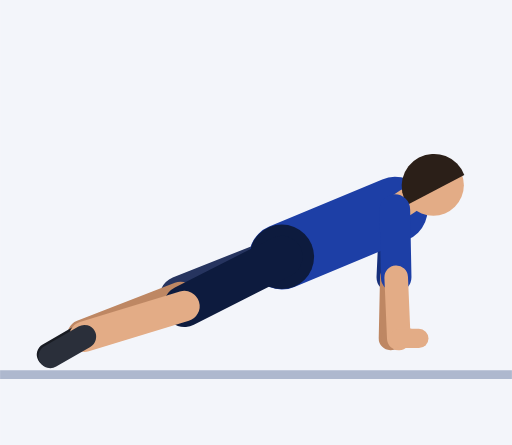
t = 0.00 s
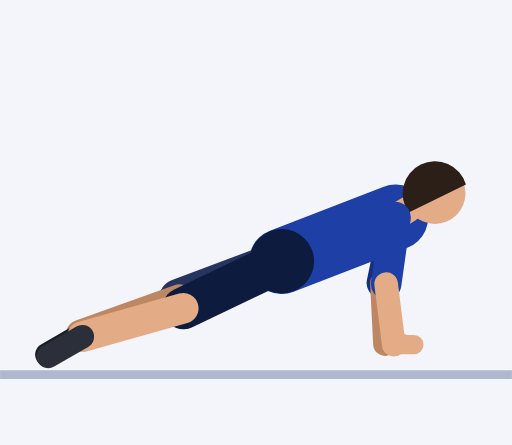
t = 0.45 s
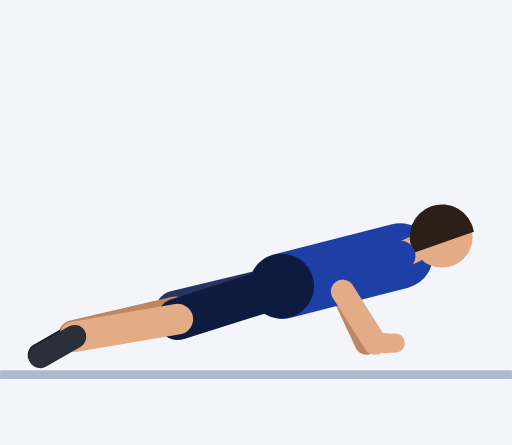
t = 0.92 s
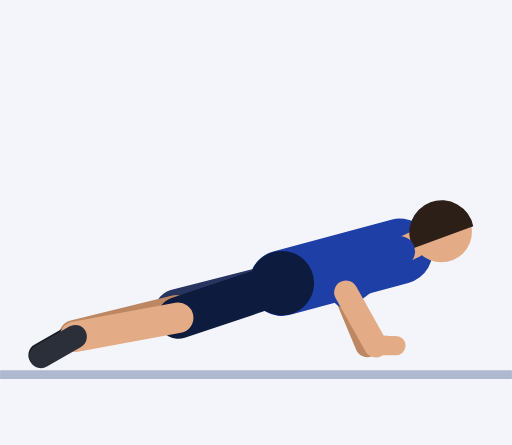
t = 1.35 s
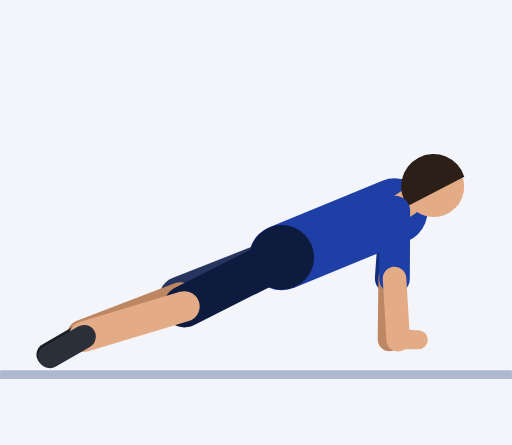
t = 1.81 s
t = 2.21 s: frame unchanged from t = 0.00 s, image omitted

The animated SVG that drew these frames (rendered in a browser with its animation timeline set to each time). Animation: 54 SMIL elements (animate=54); one cycle of 2.73 s, repeats indefinitely.

<svg xmlns="http://www.w3.org/2000/svg" viewBox="-64.5 -84.6 117.2 101.9"><rect x="-64.5" y="-84.6" width="117.2" height="101.9" fill="#F3F5FA"/><line x1="-64.5" y1="1.2" x2="52.7" y2="1.2" stroke="#AEB8CE" stroke-width="2"/><line x1="25.9" y1="-36.6" x2="25.2" y2="-21.1" stroke="#152F7C" stroke-width="7" stroke-linecap="round"><animate attributeName="x1" dur="2.73s" repeatCount="indefinite" values="25.9;25.9;25.9;25.9;25.9;25.9;26;26.2;26.5;26.7;26.9;27;27.1;27.1;27.1;27.1;27.1;27.1;27.1;27;26.9;26.7;26.5;26.2;26;25.9;25.9;25.9;25.9;25.9;25.9;25.9;25.9;25.9;25.9;25.9;25.9;25.9;25.9"/><animate attributeName="y1" dur="2.73s" repeatCount="indefinite" values="-36.6;-36.6;-36.6;-36.6;-36.6;-36.2;-35.2;-33.8;-32.2;-30.4;-28.7;-27.3;-26.3;-25.9;-25.9;-25.9;-25.9;-25.9;-26.3;-27.3;-28.7;-30.4;-32.2;-33.8;-35.2;-36.2;-36.6;-36.6;-36.6;-36.6;-36.6;-36.6;-36.6;-36.6;-36.6;-36.6;-36.6;-36.6;-36.6"/><animate attributeName="x2" dur="2.73s" repeatCount="indefinite" values="25.2;25.2;25.2;25.2;25.2;24.7;23.4;21.5;19.3;17.3;15.6;14.3;13.6;13.4;13.4;13.4;13.4;13.4;13.6;14.3;15.6;17.3;19.3;21.5;23.4;24.7;25.2;25.2;25.2;25.2;25.2;25.2;25.2;25.2;25.2;25.2;25.2;25.2;25.2"/><animate attributeName="y2" dur="2.73s" repeatCount="indefinite" values="-21.1;-21.1;-21.1;-21.1;-21.1;-20.8;-20;-19.1;-18.4;-18.1;-18.1;-18.4;-18.6;-18.8;-18.8;-18.8;-18.8;-18.8;-18.6;-18.4;-18.1;-18.1;-18.4;-19.1;-20;-20.8;-21.1;-21.1;-21.1;-21.1;-21.1;-21.1;-21.1;-21.1;-21.1;-21.1;-21.1;-21.1;-21.1"/></line><line x1="25.2" y1="-21.1" x2="24.9" y2="-7.1" stroke="#BE8763" stroke-width="5.4" stroke-linecap="round"><animate attributeName="x1" dur="2.73s" repeatCount="indefinite" values="25.2;25.2;25.2;25.2;25.2;24.7;23.4;21.5;19.3;17.3;15.6;14.3;13.6;13.4;13.4;13.4;13.4;13.4;13.6;14.3;15.6;17.3;19.3;21.5;23.4;24.7;25.2;25.2;25.2;25.2;25.2;25.2;25.2;25.2;25.2;25.2;25.2;25.2;25.2"/><animate attributeName="y1" dur="2.73s" repeatCount="indefinite" values="-21.1;-21.1;-21.1;-21.1;-21.1;-20.8;-20;-19.1;-18.4;-18.1;-18.1;-18.4;-18.6;-18.8;-18.8;-18.8;-18.8;-18.8;-18.6;-18.4;-18.1;-18.1;-18.4;-19.1;-20;-20.8;-21.1;-21.1;-21.1;-21.1;-21.1;-21.1;-21.1;-21.1;-21.1;-21.1;-21.1;-21.1;-21.1"/><animate attributeName="x2" dur="2.73s" repeatCount="indefinite" values="24.9;24.9;24.9;24.9;24.9;24.6;23.9;22.8;21.7;20.7;20;19.6;19.4;19.4;19.4;19.4;19.4;19.4;19.4;19.6;20;20.7;21.7;22.8;23.9;24.6;24.9;24.9;24.9;24.9;24.9;24.9;24.9;24.9;24.9;24.9;24.9;24.9;24.9"/><animate attributeName="y2" dur="2.73s" repeatCount="indefinite" values="-7.1;-7.1;-7.1;-7.1;-7.1;-6.8;-6;-5.2;-4.6;-4.5;-4.8;-5.4;-5.9;-6.1;-6.1;-6.1;-6.1;-6.1;-5.9;-5.4;-4.8;-4.5;-4.6;-5.2;-6;-6.8;-7.1;-7.1;-7.1;-7.1;-7.1;-7.1;-7.1;-7.1;-7.1;-7.1;-7.1;-7.1;-7.1"/></line><line x1="24.9" y1="-7.1" x2="29.5" y2="-7.1" stroke="#BE8763" stroke-width="4.4" stroke-linecap="round"><animate attributeName="x1" dur="2.73s" repeatCount="indefinite" values="24.9;24.9;24.9;24.9;24.9;24.6;23.9;22.8;21.7;20.7;20;19.6;19.4;19.4;19.4;19.4;19.4;19.4;19.4;19.6;20;20.7;21.7;22.8;23.9;24.6;24.9;24.9;24.9;24.9;24.9;24.9;24.9;24.9;24.9;24.9;24.9;24.9;24.9"/><animate attributeName="y1" dur="2.73s" repeatCount="indefinite" values="-7.1;-7.1;-7.1;-7.1;-7.1;-6.8;-6;-5.2;-4.6;-4.5;-4.8;-5.4;-5.9;-6.1;-6.1;-6.1;-6.1;-6.1;-5.9;-5.4;-4.8;-4.5;-4.6;-5.2;-6;-6.8;-7.1;-7.1;-7.1;-7.1;-7.1;-7.1;-7.1;-7.1;-7.1;-7.1;-7.1;-7.1;-7.1"/><animate attributeName="x2" dur="2.73s" repeatCount="indefinite" values="29.5;29.5;29.5;29.5;29.5;29.2;28.5;27.4;26.3;25.3;24.6;24.2;24;24;24;24;24;24;24;24.2;24.6;25.3;26.3;27.4;28.5;29.2;29.5;29.5;29.5;29.5;29.5;29.5;29.5;29.5;29.5;29.5;29.5;29.5;29.5"/><animate attributeName="y2" dur="2.73s" repeatCount="indefinite" values="-7.1;-7.1;-7.1;-7.1;-7.1;-6.8;-6;-5.2;-4.6;-4.5;-4.8;-5.4;-5.9;-6.1;-6.1;-6.1;-6.1;-6.1;-5.9;-5.4;-4.8;-4.5;-4.6;-5.2;-6;-6.8;-7.1;-7.1;-7.1;-7.1;-7.1;-7.1;-7.1;-7.1;-7.1;-7.1;-7.1;-7.1;-7.1"/></line><line x1="0" y1="-25.8" x2="-23.2" y2="-16.6" stroke="#26345F" stroke-width="9.6" stroke-linecap="round"><animate attributeName="y1" dur="2.73s" repeatCount="indefinite" values="-25.8;-25.8;-25.8;-25.8;-25.8;-25.6;-25;-24.1;-23;-21.9;-20.8;-19.9;-19.3;-19;-19;-19;-19;-19;-19.3;-19.9;-20.8;-21.9;-23;-24.1;-25;-25.6;-25.8;-25.8;-25.8;-25.8;-25.8;-25.8;-25.8;-25.8;-25.8;-25.8;-25.8;-25.8;-25.8"/><animate attributeName="x2" dur="2.73s" repeatCount="indefinite" values="-23.2;-23.2;-23.2;-23.2;-23.2;-23.3;-23.4;-23.5;-23.7;-23.9;-24.1;-24.2;-24.3;-24.3;-24.3;-24.3;-24.3;-24.3;-24.3;-24.2;-24.1;-23.9;-23.7;-23.5;-23.4;-23.3;-23.2;-23.2;-23.2;-23.2;-23.2;-23.2;-23.2;-23.2;-23.2;-23.2;-23.2;-23.2;-23.2"/><animate attributeName="y2" dur="2.73s" repeatCount="indefinite" values="-16.6;-16.6;-16.6;-16.6;-16.6;-16.4;-16.1;-15.7;-15.1;-14.6;-14;-13.6;-13.3;-13.2;-13.2;-13.2;-13.2;-13.2;-13.3;-13.6;-14;-14.6;-15.1;-15.7;-16.1;-16.4;-16.6;-16.6;-16.6;-16.6;-16.6;-16.6;-16.6;-16.6;-16.6;-16.6;-16.6;-16.6;-16.6"/></line><line x1="-23.2" y1="-16.6" x2="-45.6" y2="-7.9" stroke="#BE8763" stroke-width="7" stroke-linecap="round"><animate attributeName="x1" dur="2.73s" repeatCount="indefinite" values="-23.2;-23.2;-23.2;-23.2;-23.2;-23.3;-23.4;-23.5;-23.7;-23.9;-24.1;-24.2;-24.3;-24.3;-24.3;-24.3;-24.3;-24.3;-24.3;-24.2;-24.1;-23.9;-23.7;-23.5;-23.4;-23.3;-23.2;-23.2;-23.2;-23.2;-23.2;-23.2;-23.2;-23.2;-23.2;-23.2;-23.2;-23.2;-23.2"/><animate attributeName="y1" dur="2.73s" repeatCount="indefinite" values="-16.6;-16.6;-16.6;-16.6;-16.6;-16.4;-16.1;-15.7;-15.1;-14.6;-14;-13.6;-13.3;-13.2;-13.2;-13.2;-13.2;-13.2;-13.3;-13.6;-14;-14.6;-15.1;-15.7;-16.1;-16.4;-16.6;-16.6;-16.6;-16.6;-16.6;-16.6;-16.6;-16.6;-16.6;-16.6;-16.6;-16.6;-16.6"/><animate attributeName="x2" dur="2.73s" repeatCount="indefinite" values="-45.6;-45.6;-45.6;-45.6;-45.6;-45.7;-45.9;-46.2;-46.6;-46.9;-47.2;-47.5;-47.6;-47.7;-47.7;-47.7;-47.7;-47.7;-47.6;-47.5;-47.2;-46.9;-46.6;-46.2;-45.9;-45.7;-45.6;-45.6;-45.6;-45.6;-45.6;-45.6;-45.6;-45.6;-45.6;-45.6;-45.6;-45.6;-45.6"/><animate attributeName="y2" dur="2.73s" repeatCount="indefinite" values="-7.9;-7.9;-7.9;-7.9;-7.9;-7.9;-7.9;-7.9;-7.8;-7.8;-7.8;-7.8;-7.8;-7.8;-7.8;-7.8;-7.8;-7.8;-7.8;-7.8;-7.8;-7.8;-7.8;-7.9;-7.9;-7.9;-7.9;-7.9;-7.9;-7.9;-7.9;-7.9;-7.9;-7.9;-7.9;-7.9;-7.9;-7.9;-7.9"/></line><line x1="-45.6" y1="-7.9" x2="-53.4" y2="-3.4" stroke="#191C23" stroke-width="5.4" stroke-linecap="round"><animate attributeName="x1" dur="2.73s" repeatCount="indefinite" values="-45.6;-45.6;-45.6;-45.6;-45.6;-45.7;-45.9;-46.2;-46.6;-46.9;-47.2;-47.5;-47.6;-47.7;-47.7;-47.7;-47.7;-47.7;-47.6;-47.5;-47.2;-46.9;-46.6;-46.2;-45.9;-45.7;-45.6;-45.6;-45.6;-45.6;-45.6;-45.6;-45.6;-45.6;-45.6;-45.6;-45.6;-45.6;-45.6"/><animate attributeName="y1" dur="2.73s" repeatCount="indefinite" values="-7.9;-7.9;-7.9;-7.9;-7.9;-7.9;-7.9;-7.9;-7.8;-7.8;-7.8;-7.8;-7.8;-7.8;-7.8;-7.8;-7.8;-7.8;-7.8;-7.8;-7.8;-7.8;-7.8;-7.9;-7.9;-7.9;-7.9;-7.9;-7.9;-7.9;-7.9;-7.9;-7.9;-7.9;-7.9;-7.9;-7.9;-7.9;-7.9"/><animate attributeName="x2" dur="2.73s" repeatCount="indefinite" values="-53.4;-53.4;-53.4;-53.4;-53.4;-53.5;-53.7;-54;-54.4;-54.7;-55;-55.3;-55.4;-55.5;-55.5;-55.5;-55.5;-55.5;-55.4;-55.3;-55;-54.7;-54.4;-54;-53.7;-53.5;-53.4;-53.4;-53.4;-53.4;-53.4;-53.4;-53.4;-53.4;-53.4;-53.4;-53.4;-53.4;-53.4"/><animate attributeName="y2" dur="2.73s" repeatCount="indefinite" values="-3.4;-3.4;-3.4;-3.4;-3.4;-3.4;-3.4;-3.4;-3.3;-3.3;-3.3;-3.3;-3.3;-3.3;-3.3;-3.3;-3.3;-3.3;-3.3;-3.3;-3.3;-3.3;-3.3;-3.4;-3.4;-3.4;-3.4;-3.4;-3.4;-3.4;-3.4;-3.4;-3.4;-3.4;-3.4;-3.4;-3.4;-3.4;-3.4"/></line><line x1="0" y1="-25.8" x2="25.9" y2="-36.6" stroke="#1D3FA6" stroke-width="15" stroke-linecap="round"><animate attributeName="y1" dur="2.73s" repeatCount="indefinite" values="-25.8;-25.8;-25.8;-25.8;-25.8;-25.6;-25;-24.1;-23;-21.9;-20.8;-19.9;-19.3;-19;-19;-19;-19;-19;-19.3;-19.9;-20.8;-21.9;-23;-24.1;-25;-25.6;-25.8;-25.8;-25.8;-25.8;-25.8;-25.8;-25.8;-25.8;-25.8;-25.8;-25.8;-25.8;-25.8"/><animate attributeName="x2" dur="2.73s" repeatCount="indefinite" values="25.9;25.9;25.9;25.9;25.9;25.9;26;26.2;26.5;26.7;26.9;27;27.1;27.1;27.1;27.1;27.1;27.1;27.1;27;26.9;26.7;26.5;26.2;26;25.9;25.9;25.9;25.9;25.9;25.9;25.9;25.9;25.9;25.9;25.9;25.9;25.9;25.9"/><animate attributeName="y2" dur="2.73s" repeatCount="indefinite" values="-36.6;-36.6;-36.6;-36.6;-36.6;-36.2;-35.2;-33.8;-32.2;-30.4;-28.7;-27.3;-26.3;-25.9;-25.9;-25.9;-25.9;-25.9;-26.3;-27.3;-28.7;-30.4;-32.2;-33.8;-35.2;-36.2;-36.6;-36.6;-36.6;-36.6;-36.6;-36.6;-36.6;-36.6;-36.6;-36.6;-36.6;-36.6;-36.6"/></line><circle cx="0" cy="-25.8" r="7.4" fill="#0D1B3E"><animate attributeName="cy" dur="2.73s" repeatCount="indefinite" values="-25.8;-25.8;-25.8;-25.8;-25.8;-25.6;-25;-24.1;-23;-21.9;-20.8;-19.9;-19.3;-19;-19;-19;-19;-19;-19.3;-19.9;-20.8;-21.9;-23;-24.1;-25;-25.6;-25.8;-25.8;-25.8;-25.8;-25.8;-25.8;-25.8;-25.8;-25.8;-25.8;-25.8;-25.8;-25.8"/></circle><line x1="25.9" y1="-36.6" x2="28.8" y2="-38.5" stroke="#E3AC86" stroke-width="6" stroke-linecap="round"><animate attributeName="x1" dur="2.73s" repeatCount="indefinite" values="25.9;25.9;25.9;25.9;25.9;25.9;26;26.2;26.5;26.7;26.9;27;27.1;27.1;27.1;27.1;27.1;27.1;27.1;27;26.9;26.7;26.5;26.2;26;25.9;25.9;25.9;25.9;25.9;25.9;25.9;25.9;25.9;25.9;25.9;25.9;25.9;25.9"/><animate attributeName="y1" dur="2.73s" repeatCount="indefinite" values="-36.6;-36.6;-36.6;-36.6;-36.6;-36.2;-35.2;-33.8;-32.2;-30.4;-28.7;-27.3;-26.3;-25.9;-25.9;-25.9;-25.9;-25.9;-26.3;-27.3;-28.7;-30.4;-32.2;-33.8;-35.2;-36.2;-36.6;-36.6;-36.6;-36.6;-36.6;-36.6;-36.6;-36.6;-36.6;-36.6;-36.6;-36.6;-36.6"/><animate attributeName="x2" dur="2.73s" repeatCount="indefinite" values="28.8;28.8;28.8;28.8;28.8;28.9;29;29.3;29.5;29.8;30;30.2;30.3;30.3;30.3;30.3;30.3;30.3;30.3;30.2;30;29.8;29.5;29.3;29;28.9;28.8;28.8;28.8;28.8;28.8;28.8;28.8;28.8;28.8;28.8;28.8;28.8;28.8"/><animate attributeName="y2" dur="2.73s" repeatCount="indefinite" values="-38.5;-38.5;-38.5;-38.5;-38.5;-38.1;-37.1;-35.6;-33.9;-32;-30.3;-28.8;-27.8;-27.4;-27.4;-27.4;-27.4;-27.4;-27.8;-28.8;-30.3;-32;-33.9;-35.6;-37.1;-38.1;-38.5;-38.5;-38.5;-38.5;-38.5;-38.5;-38.5;-38.5;-38.5;-38.5;-38.5;-38.5;-38.5"/></line><circle cx="34.7" cy="-42.2" r="7" fill="#E3AC86"><animate attributeName="cx" dur="2.73s" repeatCount="indefinite" values="34.7;34.7;34.7;34.7;34.7;34.8;35;35.3;35.6;36;36.3;36.5;36.7;36.7;36.7;36.7;36.7;36.7;36.7;36.5;36.3;36;35.6;35.3;35;34.8;34.7;34.7;34.7;34.7;34.7;34.7;34.7;34.7;34.7;34.7;34.7;34.7;34.7"/><animate attributeName="cy" dur="2.73s" repeatCount="indefinite" values="-42.2;-42.2;-42.2;-42.2;-42.2;-41.8;-40.7;-39.2;-37.3;-35.3;-33.4;-31.8;-30.7;-30.2;-30.2;-30.2;-30.2;-30.2;-30.7;-31.8;-33.4;-35.3;-37.3;-39.2;-40.7;-41.8;-42.2;-42.2;-42.2;-42.2;-42.2;-42.2;-42.2;-42.2;-42.2;-42.2;-42.2;-42.2;-42.2"/></circle><path d="M41.8 -44.5 A7.4 7.4 0 1 0 28.8 -37.7 Z" fill="#2B1F18"><animate attributeName="d" dur="2.73s" repeatCount="indefinite" values="M41.8 -44.5 A7.4 7.4 0 1 0 28.8 -37.7 Z;M41.8 -44.5 A7.4 7.4 0 1 0 28.8 -37.7 Z;M41.8 -44.5 A7.4 7.4 0 1 0 28.8 -37.7 Z;M41.8 -44.5 A7.4 7.4 0 1 0 28.8 -37.7 Z;M41.8 -44.5 A7.4 7.4 0 1 0 28.8 -37.7 Z;M41.8 -44 A7.4 7.4 0 1 0 28.9 -37.3 Z;M42.1 -42.8 A7.4 7.4 0 1 0 29 -36.3 Z;M42.4 -41.1 A7.4 7.4 0 1 0 29.3 -34.9 Z;M42.8 -39.1 A7.4 7.4 0 1 0 29.5 -33.1 Z;M43.2 -36.9 A7.4 7.4 0 1 0 29.7 -31.3 Z;M43.5 -34.8 A7.4 7.4 0 1 0 29.9 -29.5 Z;M43.8 -33.1 A7.4 7.4 0 1 0 30.1 -28 Z;M44 -31.9 A7.4 7.4 0 1 0 30.2 -27 Z;M44 -31.4 A7.4 7.4 0 1 0 30.3 -26.6 Z;M44 -31.4 A7.4 7.4 0 1 0 30.3 -26.6 Z;M44 -31.4 A7.4 7.4 0 1 0 30.3 -26.6 Z;M44 -31.4 A7.4 7.4 0 1 0 30.3 -26.6 Z;M44 -31.4 A7.4 7.4 0 1 0 30.3 -26.6 Z;M44 -31.9 A7.4 7.4 0 1 0 30.2 -27 Z;M43.8 -33.1 A7.4 7.4 0 1 0 30.1 -28 Z;M43.5 -34.8 A7.4 7.4 0 1 0 29.9 -29.5 Z;M43.2 -36.9 A7.4 7.4 0 1 0 29.7 -31.3 Z;M42.8 -39.1 A7.4 7.4 0 1 0 29.5 -33.1 Z;M42.4 -41.1 A7.4 7.4 0 1 0 29.3 -34.9 Z;M42.1 -42.8 A7.4 7.4 0 1 0 29 -36.3 Z;M41.8 -44 A7.4 7.4 0 1 0 28.9 -37.3 Z;M41.8 -44.5 A7.4 7.4 0 1 0 28.8 -37.7 Z;M41.8 -44.5 A7.4 7.4 0 1 0 28.8 -37.7 Z;M41.8 -44.5 A7.4 7.4 0 1 0 28.8 -37.7 Z;M41.8 -44.5 A7.4 7.4 0 1 0 28.8 -37.7 Z;M41.8 -44.5 A7.4 7.4 0 1 0 28.8 -37.7 Z;M41.8 -44.5 A7.4 7.4 0 1 0 28.8 -37.7 Z;M41.8 -44.5 A7.4 7.4 0 1 0 28.8 -37.7 Z;M41.8 -44.5 A7.4 7.4 0 1 0 28.8 -37.7 Z;M41.8 -44.5 A7.4 7.4 0 1 0 28.8 -37.7 Z;M41.8 -44.5 A7.4 7.4 0 1 0 28.8 -37.7 Z;M41.8 -44.5 A7.4 7.4 0 1 0 28.8 -37.7 Z;M41.8 -44.5 A7.4 7.4 0 1 0 28.8 -37.7 Z;M41.8 -44.5 A7.4 7.4 0 1 0 28.8 -37.7 Z"/></path><line x1="0" y1="-25.8" x2="-22.3" y2="-14.5" stroke="#0D1B3E" stroke-width="9.6" stroke-linecap="round"><animate attributeName="y1" dur="2.73s" repeatCount="indefinite" values="-25.8;-25.8;-25.8;-25.8;-25.8;-25.6;-25;-24.1;-23;-21.9;-20.8;-19.9;-19.3;-19;-19;-19;-19;-19;-19.3;-19.9;-20.8;-21.9;-23;-24.1;-25;-25.6;-25.8;-25.8;-25.8;-25.8;-25.8;-25.8;-25.8;-25.8;-25.8;-25.8;-25.8;-25.8;-25.8"/><animate attributeName="x2" dur="2.73s" repeatCount="indefinite" values="-22.3;-22.3;-22.3;-22.3;-22.3;-22.3;-22.5;-22.7;-23;-23.3;-23.5;-23.7;-23.8;-23.8;-23.8;-23.8;-23.8;-23.8;-23.8;-23.7;-23.5;-23.3;-23;-22.7;-22.5;-22.3;-22.3;-22.3;-22.3;-22.3;-22.3;-22.3;-22.3;-22.3;-22.3;-22.3;-22.3;-22.3;-22.3"/><animate attributeName="y2" dur="2.73s" repeatCount="indefinite" values="-14.5;-14.5;-14.5;-14.5;-14.5;-14.4;-14.1;-13.7;-13.2;-12.7;-12.2;-11.9;-11.6;-11.5;-11.5;-11.5;-11.5;-11.5;-11.6;-11.9;-12.2;-12.7;-13.2;-13.7;-14.1;-14.4;-14.5;-14.5;-14.5;-14.5;-14.5;-14.5;-14.5;-14.5;-14.5;-14.5;-14.5;-14.5;-14.5"/></line><line x1="-22.3" y1="-14.5" x2="-45.2" y2="-7.5" stroke="#E3AC86" stroke-width="7" stroke-linecap="round"><animate attributeName="x1" dur="2.73s" repeatCount="indefinite" values="-22.3;-22.3;-22.3;-22.3;-22.3;-22.3;-22.5;-22.7;-23;-23.3;-23.5;-23.7;-23.8;-23.8;-23.8;-23.8;-23.8;-23.8;-23.8;-23.7;-23.5;-23.3;-23;-22.7;-22.5;-22.3;-22.3;-22.3;-22.3;-22.3;-22.3;-22.3;-22.3;-22.3;-22.3;-22.3;-22.3;-22.3;-22.3"/><animate attributeName="y1" dur="2.73s" repeatCount="indefinite" values="-14.5;-14.5;-14.5;-14.5;-14.5;-14.4;-14.1;-13.7;-13.2;-12.7;-12.2;-11.9;-11.6;-11.5;-11.5;-11.5;-11.5;-11.5;-11.6;-11.9;-12.2;-12.7;-13.2;-13.7;-14.1;-14.4;-14.5;-14.5;-14.5;-14.5;-14.5;-14.5;-14.5;-14.5;-14.5;-14.5;-14.5;-14.5;-14.5"/><animate attributeName="x2" dur="2.73s" repeatCount="indefinite" values="-45.2;-45.2;-45.2;-45.2;-45.2;-45.3;-45.6;-45.9;-46.3;-46.7;-47;-47.3;-47.4;-47.5;-47.5;-47.5;-47.5;-47.5;-47.4;-47.3;-47;-46.7;-46.3;-45.9;-45.6;-45.3;-45.2;-45.2;-45.2;-45.2;-45.2;-45.2;-45.2;-45.2;-45.2;-45.2;-45.2;-45.2;-45.2"/></line><line x1="-45.2" y1="-7.5" x2="-53" y2="-3" stroke="#2A2F3A" stroke-width="5.4" stroke-linecap="round"><animate attributeName="x1" dur="2.73s" repeatCount="indefinite" values="-45.2;-45.2;-45.2;-45.2;-45.2;-45.3;-45.6;-45.9;-46.3;-46.7;-47;-47.3;-47.4;-47.5;-47.5;-47.5;-47.5;-47.5;-47.4;-47.3;-47;-46.7;-46.3;-45.9;-45.6;-45.3;-45.2;-45.2;-45.2;-45.2;-45.2;-45.2;-45.2;-45.2;-45.2;-45.2;-45.2;-45.2;-45.2"/><animate attributeName="x2" dur="2.73s" repeatCount="indefinite" values="-53;-53;-53;-53;-53;-53.1;-53.4;-53.7;-54.1;-54.5;-54.8;-55.1;-55.2;-55.3;-55.3;-55.3;-55.3;-55.3;-55.2;-55.1;-54.8;-54.5;-54.1;-53.7;-53.4;-53.1;-53;-53;-53;-53;-53;-53;-53;-53;-53;-53;-53;-53;-53"/></line><line x1="25.9" y1="-36.6" x2="26.2" y2="-21.1" stroke="#1D3FA6" stroke-width="7" stroke-linecap="round"><animate attributeName="x1" dur="2.73s" repeatCount="indefinite" values="25.9;25.9;25.9;25.9;25.9;25.9;26;26.2;26.5;26.7;26.9;27;27.1;27.1;27.1;27.1;27.1;27.1;27.1;27;26.9;26.7;26.5;26.2;26;25.9;25.9;25.9;25.9;25.9;25.9;25.9;25.9;25.9;25.9;25.9;25.9;25.9;25.9"/><animate attributeName="y1" dur="2.73s" repeatCount="indefinite" values="-36.6;-36.6;-36.6;-36.6;-36.6;-36.2;-35.2;-33.8;-32.2;-30.4;-28.7;-27.3;-26.3;-25.9;-25.9;-25.9;-25.9;-25.9;-26.3;-27.3;-28.7;-30.4;-32.2;-33.8;-35.2;-36.2;-36.6;-36.6;-36.6;-36.6;-36.6;-36.6;-36.6;-36.6;-36.6;-36.6;-36.6;-36.6;-36.6"/><animate attributeName="x2" dur="2.73s" repeatCount="indefinite" values="26.2;26.2;26.2;26.2;26.2;25.7;24.4;22.4;20.2;18.1;16.2;14.9;14.1;13.9;13.9;13.9;13.9;13.9;14.1;14.9;16.2;18.1;20.2;22.4;24.4;25.7;26.2;26.2;26.2;26.2;26.2;26.2;26.2;26.2;26.2;26.2;26.2;26.2;26.2"/><animate attributeName="y2" dur="2.73s" repeatCount="indefinite" values="-21.1;-21.1;-21.1;-21.1;-21.1;-20.7;-19.8;-18.8;-18;-17.5;-17.4;-17.6;-17.8;-17.9;-17.9;-17.9;-17.9;-17.9;-17.8;-17.6;-17.4;-17.5;-18;-18.8;-19.8;-20.7;-21.1;-21.1;-21.1;-21.1;-21.1;-21.1;-21.1;-21.1;-21.1;-21.1;-21.1;-21.1;-21.1"/></line><line x1="26.2" y1="-21.1" x2="26.8" y2="-7.1" stroke="#E3AC86" stroke-width="5.4" stroke-linecap="round"><animate attributeName="x1" dur="2.73s" repeatCount="indefinite" values="26.2;26.2;26.2;26.2;26.2;25.7;24.4;22.4;20.2;18.1;16.2;14.9;14.1;13.9;13.9;13.9;13.9;13.9;14.1;14.9;16.2;18.1;20.2;22.4;24.4;25.7;26.2;26.2;26.2;26.2;26.2;26.2;26.2;26.2;26.2;26.2;26.2;26.2;26.2"/><animate attributeName="y1" dur="2.73s" repeatCount="indefinite" values="-21.1;-21.1;-21.1;-21.1;-21.1;-20.7;-19.8;-18.8;-18;-17.5;-17.4;-17.6;-17.8;-17.9;-17.9;-17.9;-17.9;-17.9;-17.8;-17.6;-17.4;-17.5;-18;-18.8;-19.8;-20.7;-21.1;-21.1;-21.1;-21.1;-21.1;-21.1;-21.1;-21.1;-21.1;-21.1;-21.1;-21.1;-21.1"/><animate attributeName="x2" dur="2.73s" repeatCount="indefinite" values="26.8;26.8;26.8;26.8;26.8;26.6;25.9;24.9;23.8;22.8;22.1;21.6;21.4;21.4;21.4;21.4;21.4;21.4;21.4;21.6;22.1;22.8;23.8;24.9;25.9;26.6;26.8;26.8;26.8;26.8;26.8;26.8;26.8;26.8;26.8;26.8;26.8;26.8;26.8"/><animate attributeName="y2" dur="2.73s" repeatCount="indefinite" values="-7.1;-7.1;-7.1;-7.1;-7.1;-6.7;-5.9;-5;-4.4;-4.3;-4.7;-5.3;-5.9;-6.1;-6.1;-6.1;-6.1;-6.1;-5.9;-5.3;-4.7;-4.3;-4.4;-5;-5.9;-6.7;-7.1;-7.1;-7.1;-7.1;-7.1;-7.1;-7.1;-7.1;-7.1;-7.1;-7.1;-7.1;-7.1"/></line><line x1="26.8" y1="-7.1" x2="31.4" y2="-7.1" stroke="#E3AC86" stroke-width="4.4" stroke-linecap="round"><animate attributeName="x1" dur="2.73s" repeatCount="indefinite" values="26.8;26.8;26.8;26.8;26.8;26.6;25.9;24.9;23.8;22.8;22.1;21.6;21.4;21.4;21.4;21.4;21.4;21.4;21.4;21.6;22.1;22.8;23.8;24.9;25.9;26.6;26.8;26.8;26.8;26.8;26.8;26.8;26.8;26.8;26.8;26.8;26.8;26.8;26.8"/><animate attributeName="y1" dur="2.73s" repeatCount="indefinite" values="-7.1;-7.1;-7.1;-7.1;-7.1;-6.7;-5.9;-5;-4.4;-4.3;-4.7;-5.3;-5.9;-6.1;-6.1;-6.1;-6.1;-6.1;-5.9;-5.3;-4.7;-4.3;-4.4;-5;-5.9;-6.7;-7.1;-7.1;-7.1;-7.1;-7.1;-7.1;-7.1;-7.1;-7.1;-7.1;-7.1;-7.1;-7.1"/><animate attributeName="x2" dur="2.73s" repeatCount="indefinite" values="31.4;31.4;31.4;31.4;31.4;31.2;30.5;29.5;28.4;27.4;26.7;26.2;26;26;26;26;26;26;26;26.2;26.7;27.4;28.4;29.5;30.5;31.2;31.4;31.4;31.4;31.4;31.4;31.4;31.4;31.4;31.4;31.4;31.4;31.4;31.4"/><animate attributeName="y2" dur="2.73s" repeatCount="indefinite" values="-7.1;-7.1;-7.1;-7.1;-7.1;-6.7;-5.9;-5;-4.4;-4.3;-4.7;-5.3;-5.9;-6.1;-6.1;-6.1;-6.1;-6.1;-5.9;-5.3;-4.7;-4.3;-4.4;-5;-5.9;-6.7;-7.1;-7.1;-7.1;-7.1;-7.1;-7.1;-7.1;-7.1;-7.1;-7.1;-7.1;-7.1;-7.1"/></line></svg>
